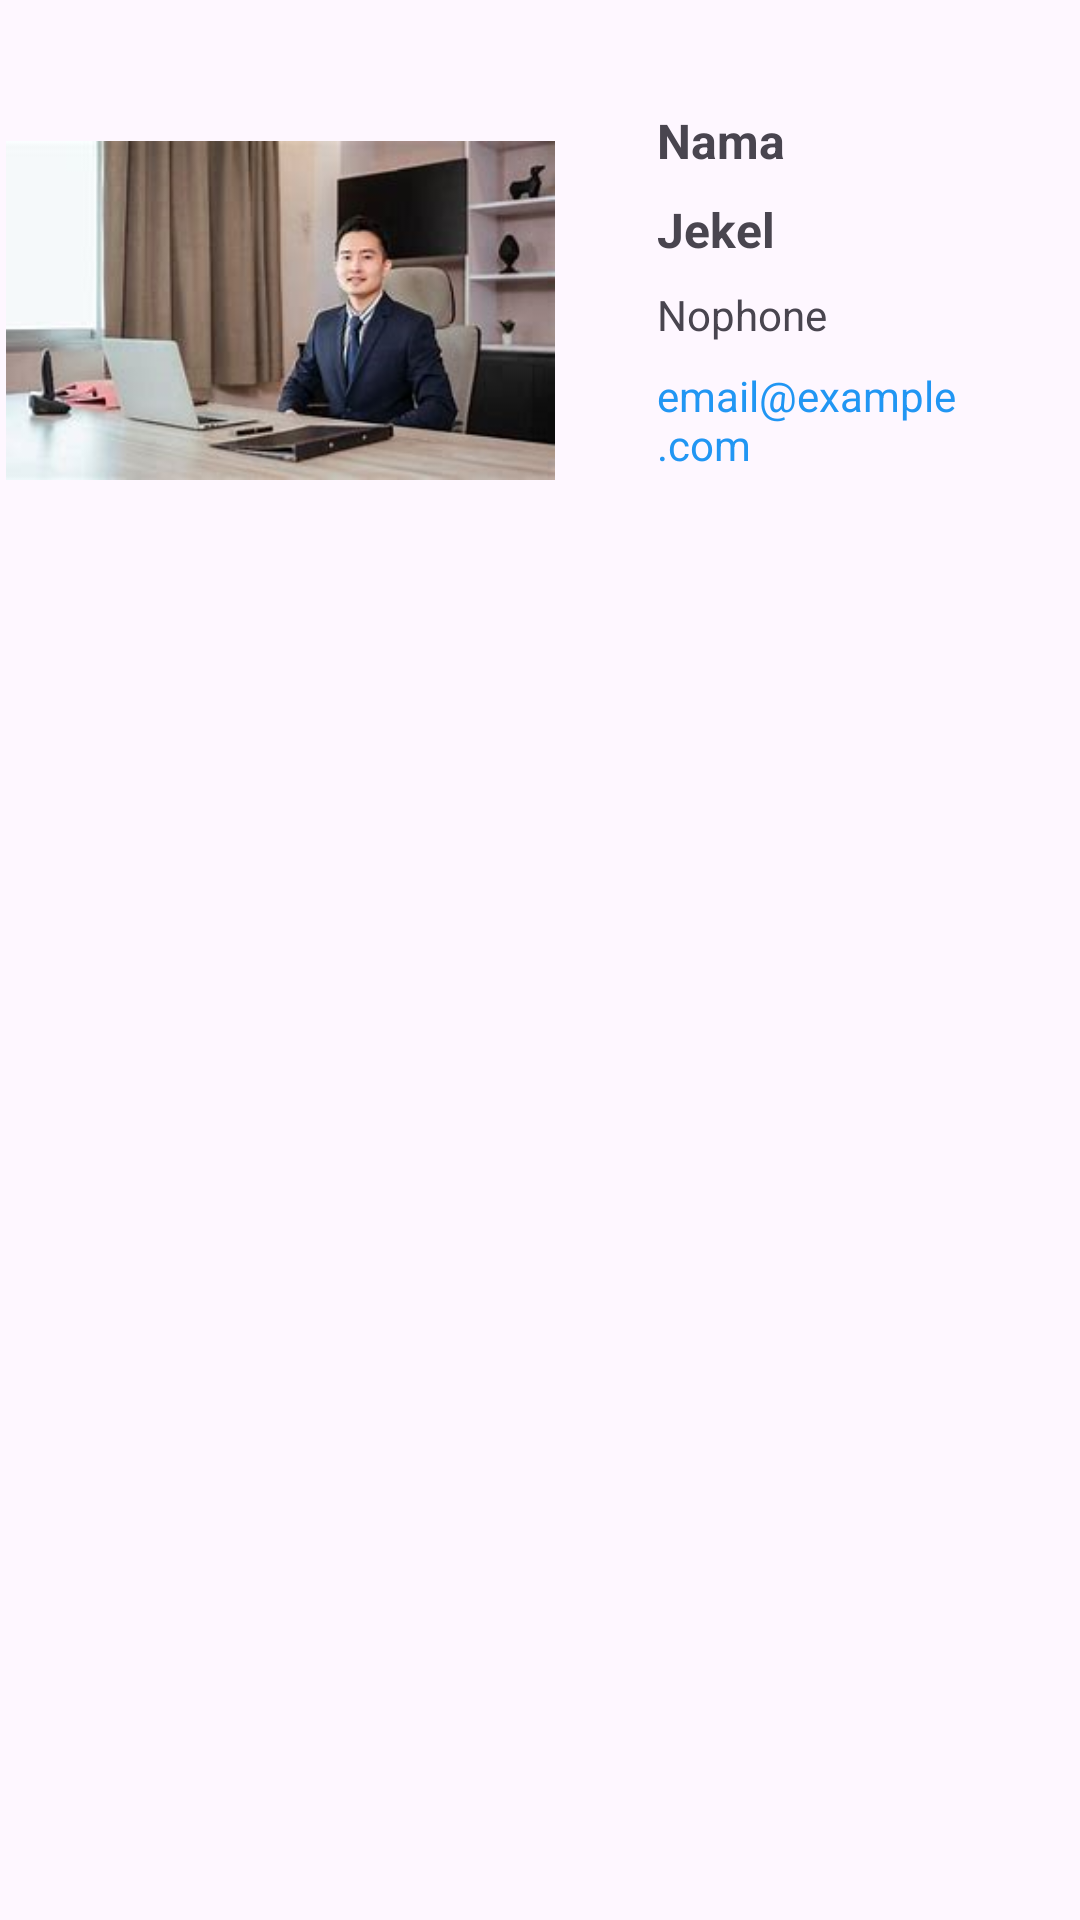

This screen was rendered from an Android layout file. Write that file and the resources it references.
<!-- AndroidManifest.xml: application theme Theme.ViewPager2Wahyu -->
<!-- res/layout/my_friend_item.xml -->
<?xml version="1.0" encoding="utf-8"?>
<LinearLayout xmlns:android="http://schemas.android.com/apk/res/android"
    android:orientation="horizontal"
    android:layout_width="match_parent"
    android:layout_height="wrap_content"
    android:padding="2dp">

    <ImageView
        android:id="@+id/defaultImage"
        android:layout_width="183dp"
        android:layout_height="203dp"
        android:src="@drawable/azkal" />

    <LinearLayout
        android:layout_width="match_parent"
        android:layout_height="203dp"
        android:orientation="vertical"
        android:padding="30dp">

        <TextView
            android:id="@+id/TVname"
            android:layout_width="match_parent"
            android:layout_height="wrap_content"
            android:padding="4dp"
            android:text="Nama"
            android:textSize="16sp"
            android:textStyle="bold" />

        <TextView
            android:id="@+id/TVjekel"
            android:layout_width="match_parent"
            android:layout_height="wrap_content"
            android:padding="4dp"
            android:text="Jekel"
            android:textSize="16sp"
            android:textStyle="bold" />

        <TextView
            android:id="@+id/TVphone"
            android:layout_width="match_parent"
            android:layout_height="wrap_content"
            android:padding="4dp"
            android:text="Nophone" />

        <TextView
            android:id="@+id/TVemail"
            android:layout_width="match_parent"
            android:layout_height="wrap_content"
            android:padding="4dp"
            android:text="email@example.com"
            android:textColor="#2196F3" />

    </LinearLayout>


</LinearLayout>
<!-- resources referenced by this layout -->
<resources>
  <!-- drawable azkal: png bitmap (drawable, 71854 bytes) -->
  <style name="Theme.ViewPager2Wahyu" parent="Base.Theme.ViewPager2Wahyu" />
  <style name="Base.Theme.ViewPager2Wahyu" parent="Theme.Material3.DayNight.NoActionBar">
          
          
      </style>
</resources>
